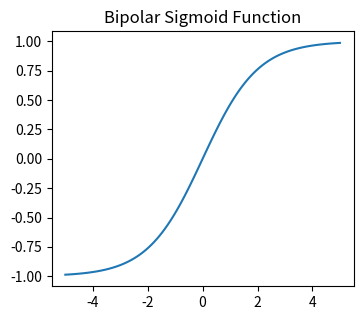

The script that saved this image:
import numpy as np
import matplotlib.pyplot as plt
def identity(x):
    return x
# Sample array of numbers from -5 to 5
x = np.linspace(-5, 5, 100)
# Applying the activation functions to the sample array
y_identity = identity(x)
# Plotting the graphs
def bipolar_sigmoid(x):
    return (2 / (1 + np.exp(-x))) - 1
y_bipolar_sigmoid = bipolar_sigmoid(x)
plt.figure(figsize=(10, 6))
plt.subplot(2, 3, 4)
plt.plot(x, y_bipolar_sigmoid)
plt.title("Bipolar Sigmoid Function")


plt.tight_layout()
plt.show()
